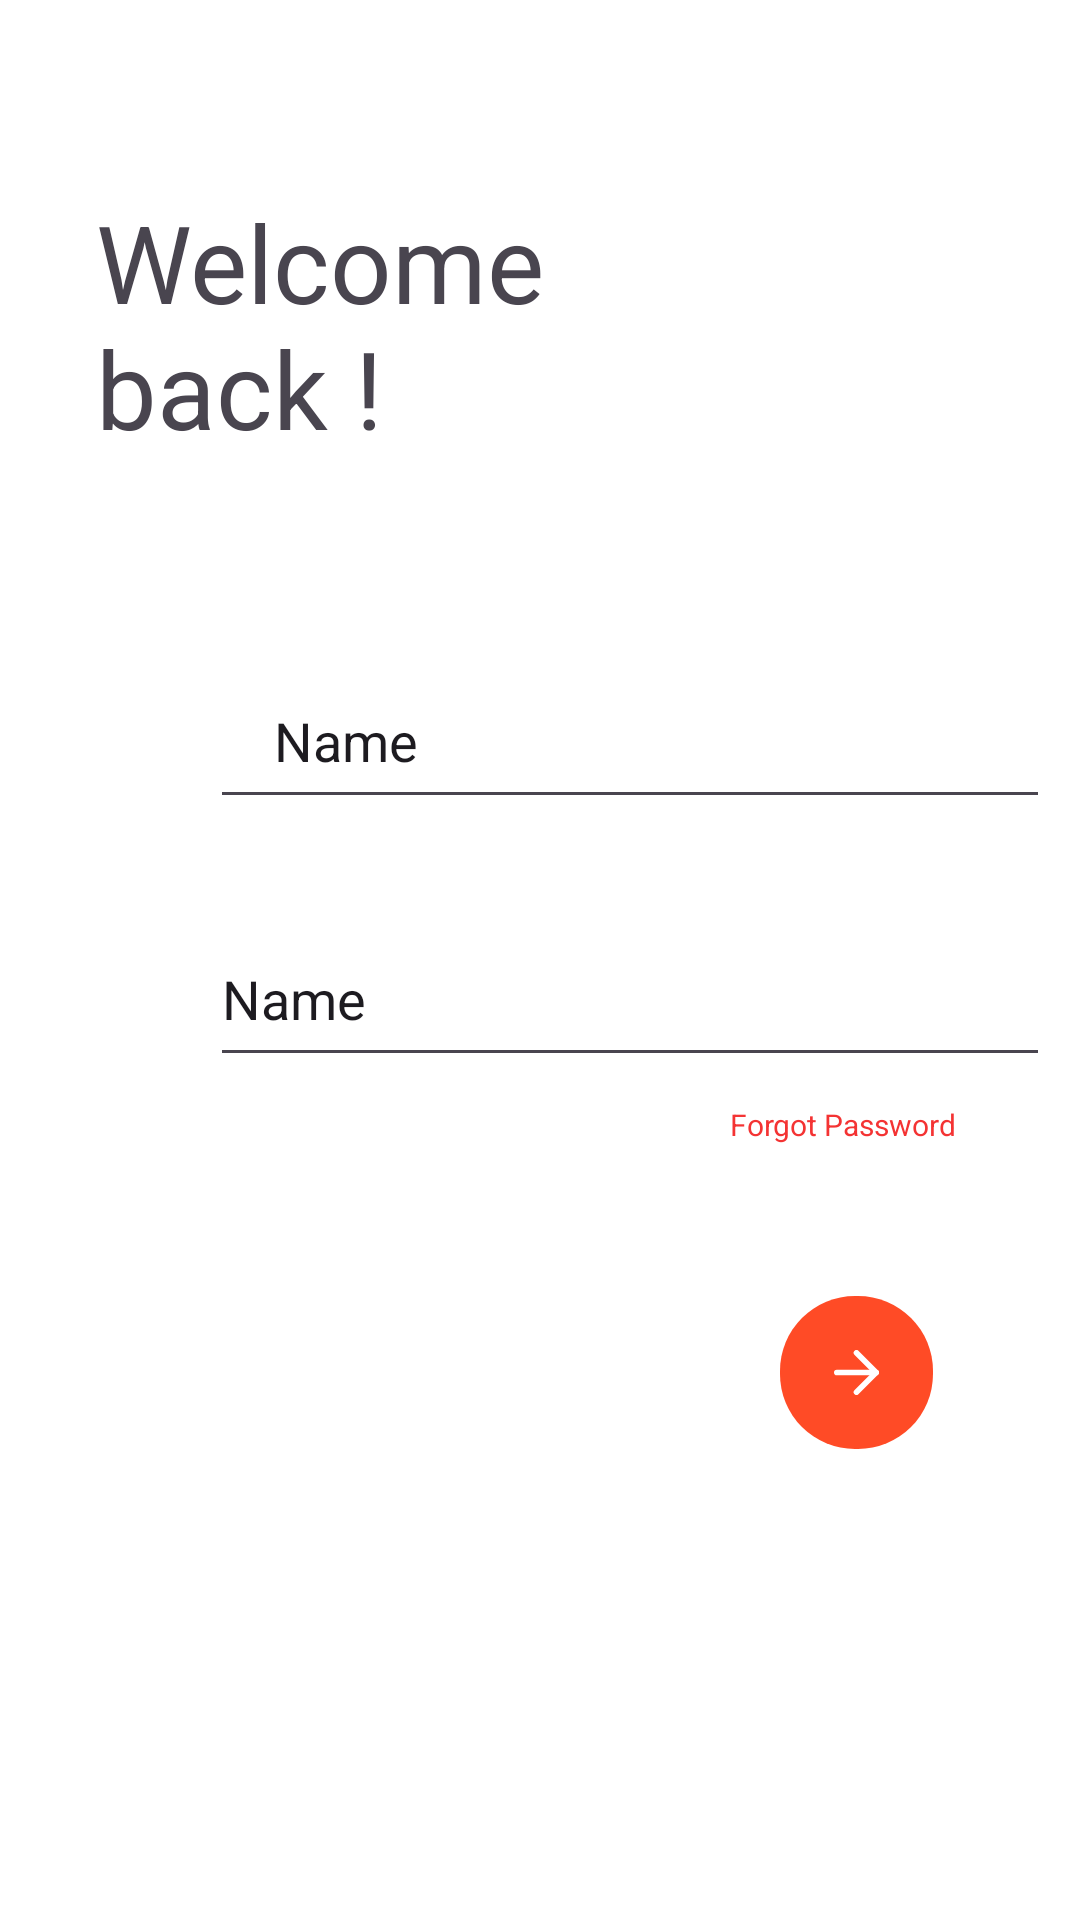

Reconstruct the res/layout file that produces this screen, plus the resources it refers to.
<!-- AndroidManifest.xml: application theme Theme.Sign_in -->
<!-- res/layout/fragmentsign_in.xml -->
<?xml version="1.0" encoding="utf-8"?>
<RelativeLayout xmlns:android="http://schemas.android.com/apk/res/android"
        xmlns:tools="http://schemas.android.com/tools"
        android:layout_width="match_parent"
        android:layout_height="match_parent"
        android:background="@color/white">


        <TextView
            android:id="@+id/welcome_bac"
            android:layout_width="185dp"
            android:layout_height="83dp"
            android:layout_alignParentLeft="true"
            android:layout_alignParentTop="true"
            android:layout_marginLeft="32dp"
            android:layout_marginTop="63dp"
            android:gravity="top"
            android:text="@string/welcome_bac"
            android:textSize="36dp"/>

    <RelativeLayout
            android:layout_width="match_parent"
            android:layout_height="wrap_content"
            android:layout_marginTop="182dp"

            >

            <EditText
                android:id="@+id/user"
                android:layout_width="280dp"
                android:layout_height="55dp"
                android:layout_alignParentLeft="true"
                android:layout_alignParentTop="true"
                android:layout_marginLeft="70dp"
                android:layout_marginTop="36dp"
                android:ems="10"
                android:inputType="text"
                android:text="    Name" />

            <RelativeLayout
                android:id="@+id/img_user"
                android:layout_width="24dp"
                android:layout_height="24dp"
                android:layout_alignParentLeft="true"
                android:layout_alignParentTop="true"
                android:layout_marginLeft="43dp"
                android:layout_marginTop="52dp"
                android:background="@drawable/ic_launcher_foreground"
                android:clipToOutline="true" />

            <RelativeLayout
                android:id="@+id/img_lock"
                android:layout_width="24dp"
                android:layout_height="24dp"
                android:layout_alignParentLeft="true"
                android:layout_alignParentTop="true"
                android:layout_marginLeft="43dp"
                android:layout_marginTop="139dp"
                android:background="@drawable/ic_launcher_background"
                android:clipToOutline="true" />

            <EditText
                android:id="@+id/password"
                android:layout_width="280dp"
                android:layout_height="55dp"

                android:layout_alignParentLeft="true"
                android:layout_alignParentTop="true"
                android:layout_marginLeft="70dp"
                android:layout_marginTop="122dp"
                android:ems="10"
                android:inputType="text"
                android:text="Name" />

            <TextView
                android:id="@+id/textView3"
                android:layout_width="wrap_content"
                android:layout_height="wrap_content"
                android:layout_alignParentLeft="true"
                android:layout_alignParentTop="true"
                android:layout_marginLeft="243dp"
                android:layout_marginTop="186dp"
                android:gravity="center_horizontal|top"
                android:text="@string/forgot_pass"
                android:textSize="10sp"
                android:textColor="@color/red"/>

        <ImageButton
            android:background="@drawable/rectangle_bg_deep_orange_500_radius_25_5"
            android:id="@+id/btnArrowright"
            android:layout_height="51dp"
            android:layout_marginStart="260dp"
            android:layout_marginTop="250dp"
            android:layout_width="51dp"
            android:paddingHorizontal="18dp"
            android:paddingVertical="18dp"
            android:scaleType="fitCenter"
            android:src="@drawable/img_arrowright" tools:ignore="ContentDescription"/>



    </RelativeLayout>


</RelativeLayout>
<!-- resources referenced by this layout -->
<resources>
  <color name="red">#F43333</color>
  <color name="white">#FFFFFFFF</color>
  <!-- drawable img_arrowright (drawable) -->
  <vector xmlns:android="http://schemas.android.com/apk/res/android"
          android:width="16dp"
          android:height="16dp"
          android:viewportWidth="16.0"
          android:viewportHeight="16.0">
      <path
          android:pathData="M1,8H15"
          android:strokeLineCap="round"
          android:strokeColor="#ffffff"
          android:fillColor="#00000000"
          android:strokeWidth="2"
          android:strokeLineJoin="round"/>
      <path
          android:pathData="M8,1L15,8L8,15"
          android:strokeLineCap="round"
          android:strokeColor="#ffffff"
          android:fillColor="#00000000"
          android:strokeWidth="2"
          android:strokeLineJoin="round"/>
  </vector>
  <!-- drawable rectangle_bg_deep_orange_500_radius_25_5 (drawable) -->
  <?xml version="1.0" encoding="UTF-8"?>
  <shape android:shape="rectangle" xmlns:android="http://schemas.android.com/apk/res/android">
      <solid android:color="@color/deep_orange_500"/>
      <corners android:radius="25dp"/>
  </shape>
  <string name="forgot_pass">Forgot Password</string>
  <string name="welcome_bac">Welcome \nback !</string>
  <style name="Theme.Sign_in" parent="Base.Theme.Sign_in" />
  <color name="deep_orange_500">#ff4b26</color>
  <style name="Base.Theme.Sign_in" parent="Theme.Material3.DayNight.NoActionBar">
          
          
      </style>
</resources>
